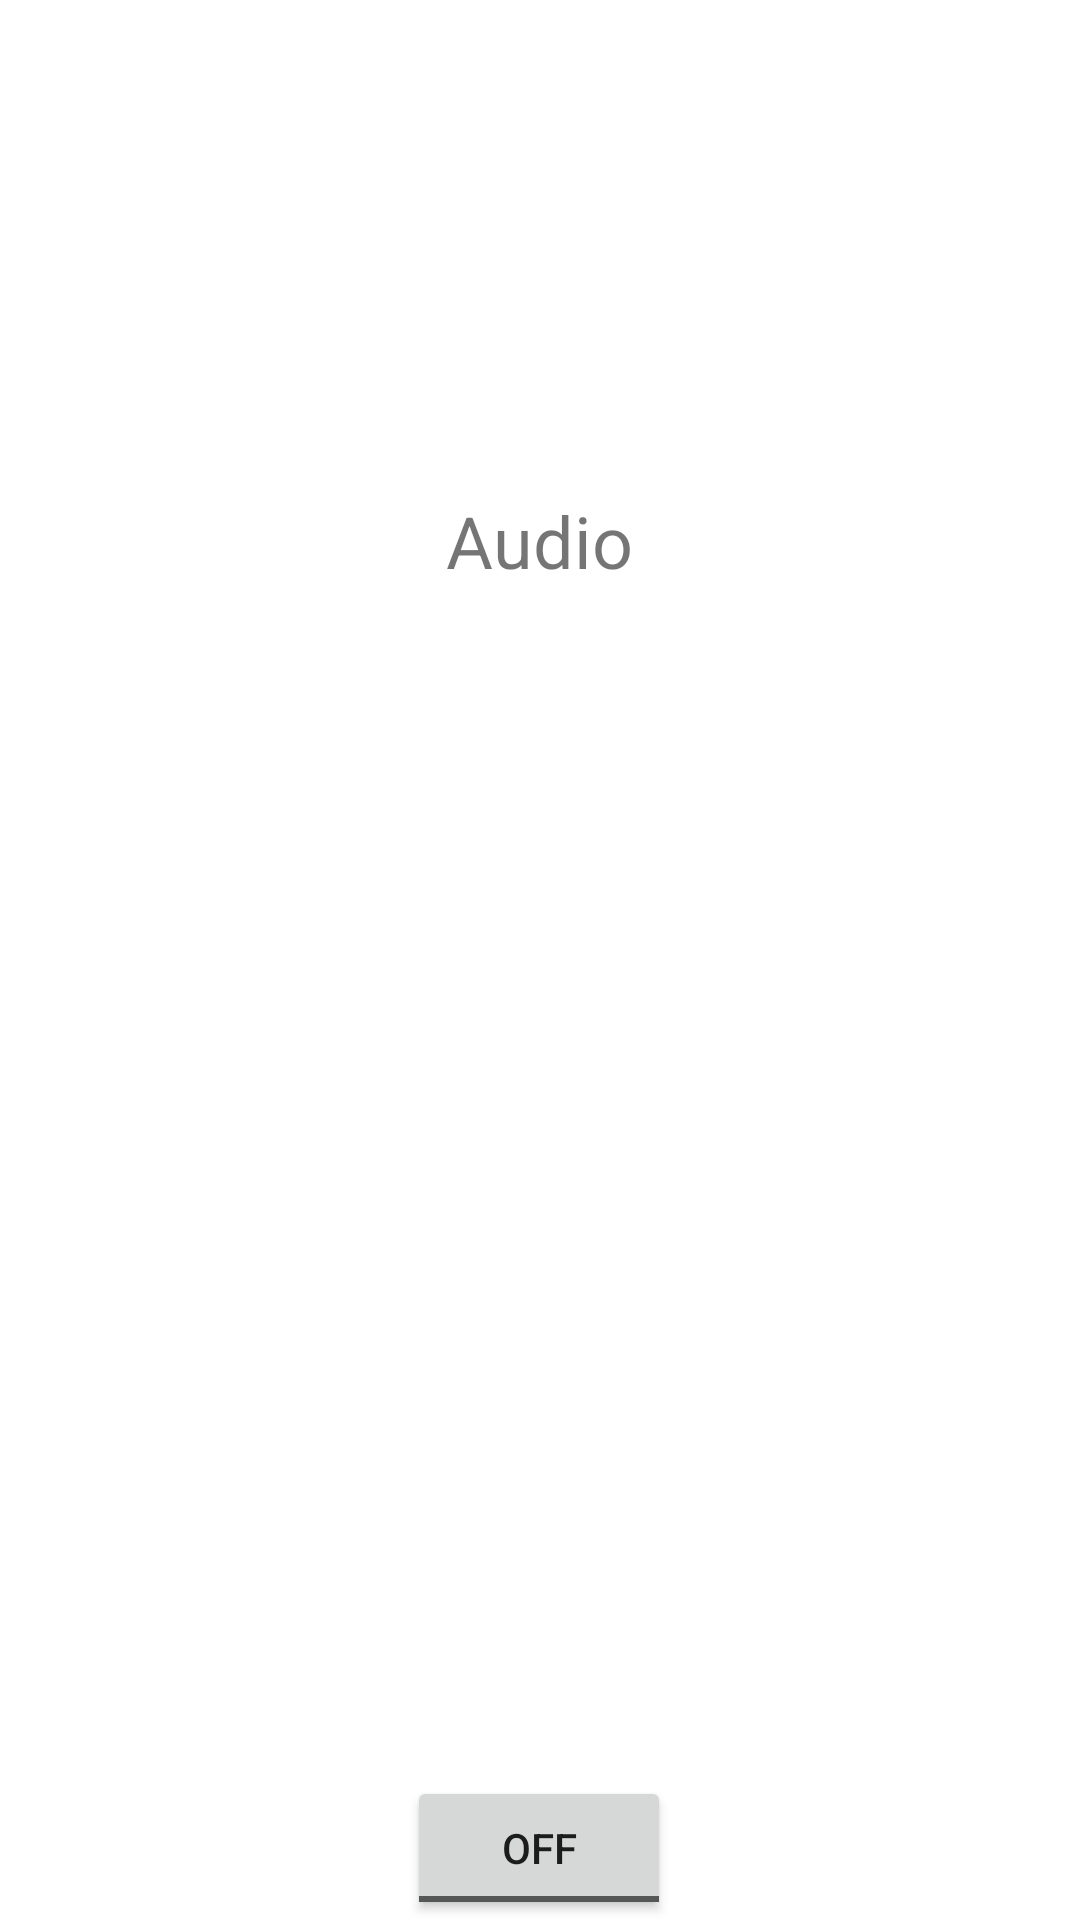

Produce the Android XML layout that renders to this screen, including the resource entries it uses.
<!-- AndroidManifest.xml: fallback theme Theme.MaterialComponents.DayNight.NoActionBar -->
<!-- res/layout/setting.xml -->
<?xml version="1.0" encoding="utf-8"?>
<androidx.constraintlayout.widget.ConstraintLayout xmlns:android="http://schemas.android.com/apk/res/android"
    xmlns:app="http://schemas.android.com/apk/res-auto"
    xmlns:tools="http://schemas.android.com/tools"
    android:layout_width="match_parent"
    android:layout_height="match_parent">

    <ImageView
        android:id="@+id/background_image"
        android:layout_width="match_parent"
        android:layout_height="match_parent"
        android:scaleType="centerCrop"
        android:src="@drawable/placeholder_image"
        tools:layout_editor_absoluteX="143dp"
        tools:layout_editor_absoluteY="-76dp" />

    <TextView
        android:layout_width="wrap_content"
        android:layout_height="wrap_content"
        android:layout_marginTop="164dp"
        android:text="Audio"
        android:textSize="24sp"
        app:layout_constraintEnd_toEndOf="parent"
        app:layout_constraintHorizontal_bias="0.499"
        app:layout_constraintStart_toStartOf="parent"
        app:layout_constraintTop_toTopOf="parent" />

    <ToggleButton
        android:id="@+id/audio_togglebutton"
        android:layout_width="wrap_content"
        android:layout_height="48dp"
        android:textOff="Off"
        android:textOn="On"
        app:layout_constraintBottom_toBottomOf="parent"
        app:layout_constraintEnd_toEndOf="@+id/background_image"
        app:layout_constraintHorizontal_bias="0.499"
        app:layout_constraintStart_toStartOf="parent"
        app:layout_constraintTop_toBottomOf="@+id/background_image"
        app:layout_constraintVertical_bias="1.0" />

</androidx.constraintlayout.widget.ConstraintLayout>
<!-- resources referenced by this layout -->
<resources>

</resources>
